Run: headless pygame with SDL's dummy video driver; simulated clock (each Clock.tick advances the game by its frame time, no real sleeping); random seed 0; keys injected as events and as key.get_pressed() state; no mouse input.
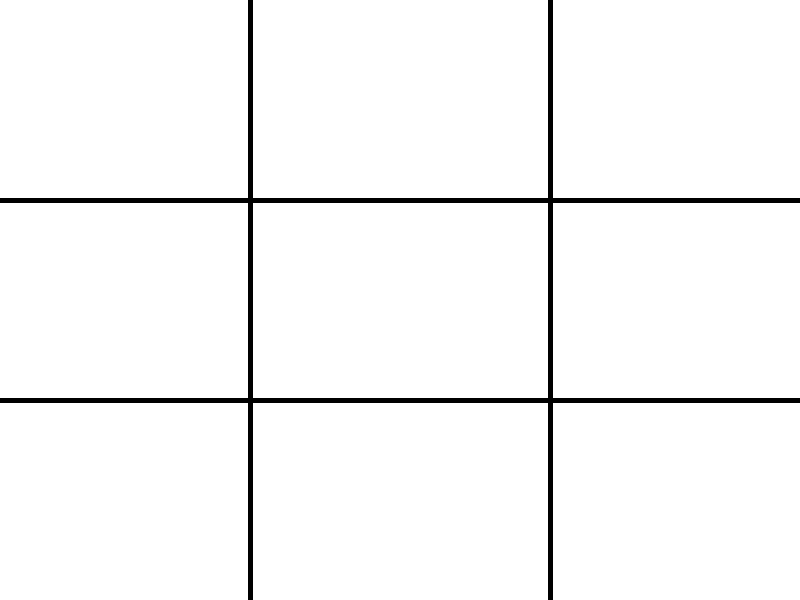
Frame 1 of 4 · flips 1–60 · no input
Frame 2 of 4 · flips 61–180 · tapped SPACE, RETURN · held RIGHT (→), D · screen unchanged from frame 1, image omitted
Frame 3 of 4 · flips 181–300 · held DOWN (↓), S · screen unchanged from frame 2, image omitted
Frame 4 of 4 · flips 301–420 · held LEFT (←), A, UP (↑), W · screen unchanged from frame 3, image omitted

The pygame program that drew these frames:

import pygame
import time

#variables and stuff


#initializing screen
pygame.display.init()
size = (800, 600) #w, h
screen = pygame.display.set_mode(size)
screen.fill((255,255,255))
pygame.display.set_caption('Tic Tac Toe!')

game_running = True

#getting the window to stay active / initializing game loop
while game_running:
    for event in pygame.event.get():
        if event.type == pygame.QUIT:
            game_running = False


    #lines for the game/field
    pygame.draw.line(screen, (0,0,0), (250,600), (250,0), 5)
    pygame.draw.line(screen, (0,0,0), (550,600), (550,0), 5)
    pygame.draw.line(screen, (0,0,0), (800,200), (0,200), 5)
    pygame.draw.line(screen, (0,0,0), (800,400), (0,400), 5)
    pygame.display.flip()
